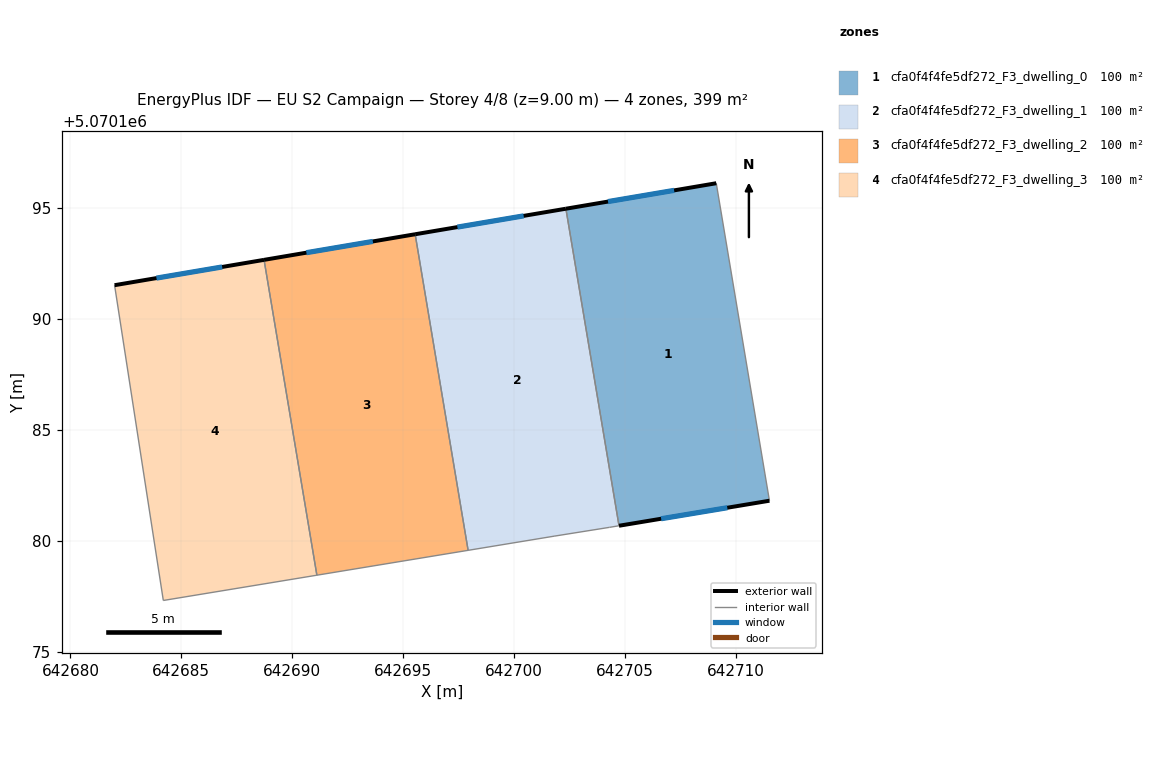
=== STOREY PLAN SPEC (per zone: floor XY polygon, exterior-wall plan segments, windows/doors) ===
zone 1: cfa0f4f4fe5df272_F3_dwelling_0  (99.7 m²)
  floor: (642709.11, 5070196.12) (642711.51, 5070181.81) (642704.73, 5070180.68) (642702.33, 5070194.97)
  exterior wall: (642709.11, 5070196.12) – (642702.33, 5070194.97)  [6.9 m]
    window: (642707.21, 5070195.80) – (642704.23, 5070195.29)  [4.0 m²]
  exterior wall: (642704.73, 5070180.68) – (642711.51, 5070181.81)  [6.9 m]
    window: (642706.63, 5070181.00) – (642709.61, 5070181.49)  [4.0 m²]
  interior walls: 2
zone 2: cfa0f4f4fe5df272_F3_dwelling_1  (99.7 m²)
  floor: (642702.33, 5070194.97) (642704.73, 5070180.68) (642704.30, 5070180.61) (642701.80, 5070180.21) (642697.93, 5070179.58) (642695.54, 5070193.82)
  exterior wall: (642702.33, 5070194.97) – (642695.54, 5070193.82)  [6.9 m]
    window: (642700.43, 5070194.65) – (642697.44, 5070194.14)  [4.0 m²]
  interior walls: 5
zone 3: cfa0f4f4fe5df272_F3_dwelling_2  (99.7 m²)
  floor: (642695.54, 5070193.82) (642697.93, 5070179.58) (642691.11, 5070178.45) (642688.73, 5070192.67)
  exterior wall: (642695.54, 5070193.82) – (642688.73, 5070192.67)  [6.9 m]
    window: (642693.63, 5070193.50) – (642690.64, 5070192.99)  [4.0 m²]
  interior walls: 3
zone 4: cfa0f4f4fe5df272_F3_dwelling_3  (99.7 m²)
  floor: (642688.73, 5070192.67) (642691.11, 5070178.45) (642684.19, 5070177.32) (642681.99, 5070191.53)
  exterior wall: (642688.73, 5070192.67) – (642681.99, 5070191.53)  [6.8 m]
    window: (642686.84, 5070192.35) – (642683.88, 5070191.85)  [4.0 m²]
  interior walls: 3

=== DERIVED (storey summary) ===
Building: EU S2 Campaign
Storey: 4 of 8  (floor level z = 9.00 m)
Storey gross floor area: 398.7 m²
Zones on this storey: 4
  - cfa0f4f4fe5df272_F3_dwelling_0: floor 99.7 m²; exterior wall 13.7 m (41.2 m²); 2 window(s) 8.0 m²; WWR 19.3%
  - cfa0f4f4fe5df272_F3_dwelling_1: floor 99.7 m²; exterior wall 6.9 m (20.7 m²); 1 window(s) 4.0 m²; WWR 19.3%
  - cfa0f4f4fe5df272_F3_dwelling_2: floor 99.7 m²; exterior wall 6.9 m (20.7 m²); 1 window(s) 4.0 m²; WWR 19.3%
  - cfa0f4f4fe5df272_F3_dwelling_3: floor 99.7 m²; exterior wall 6.8 m (20.5 m²); 1 window(s) 4.0 m²; WWR 19.3%
Zone adjacency (shared interzone walls):
  - cfa0f4f4fe5df272_F3_dwelling_0 ↔ cfa0f4f4fe5df272_F3_dwelling_1
  - cfa0f4f4fe5df272_F3_dwelling_1 ↔ cfa0f4f4fe5df272_F3_dwelling_2
  - cfa0f4f4fe5df272_F3_dwelling_2 ↔ cfa0f4f4fe5df272_F3_dwelling_3